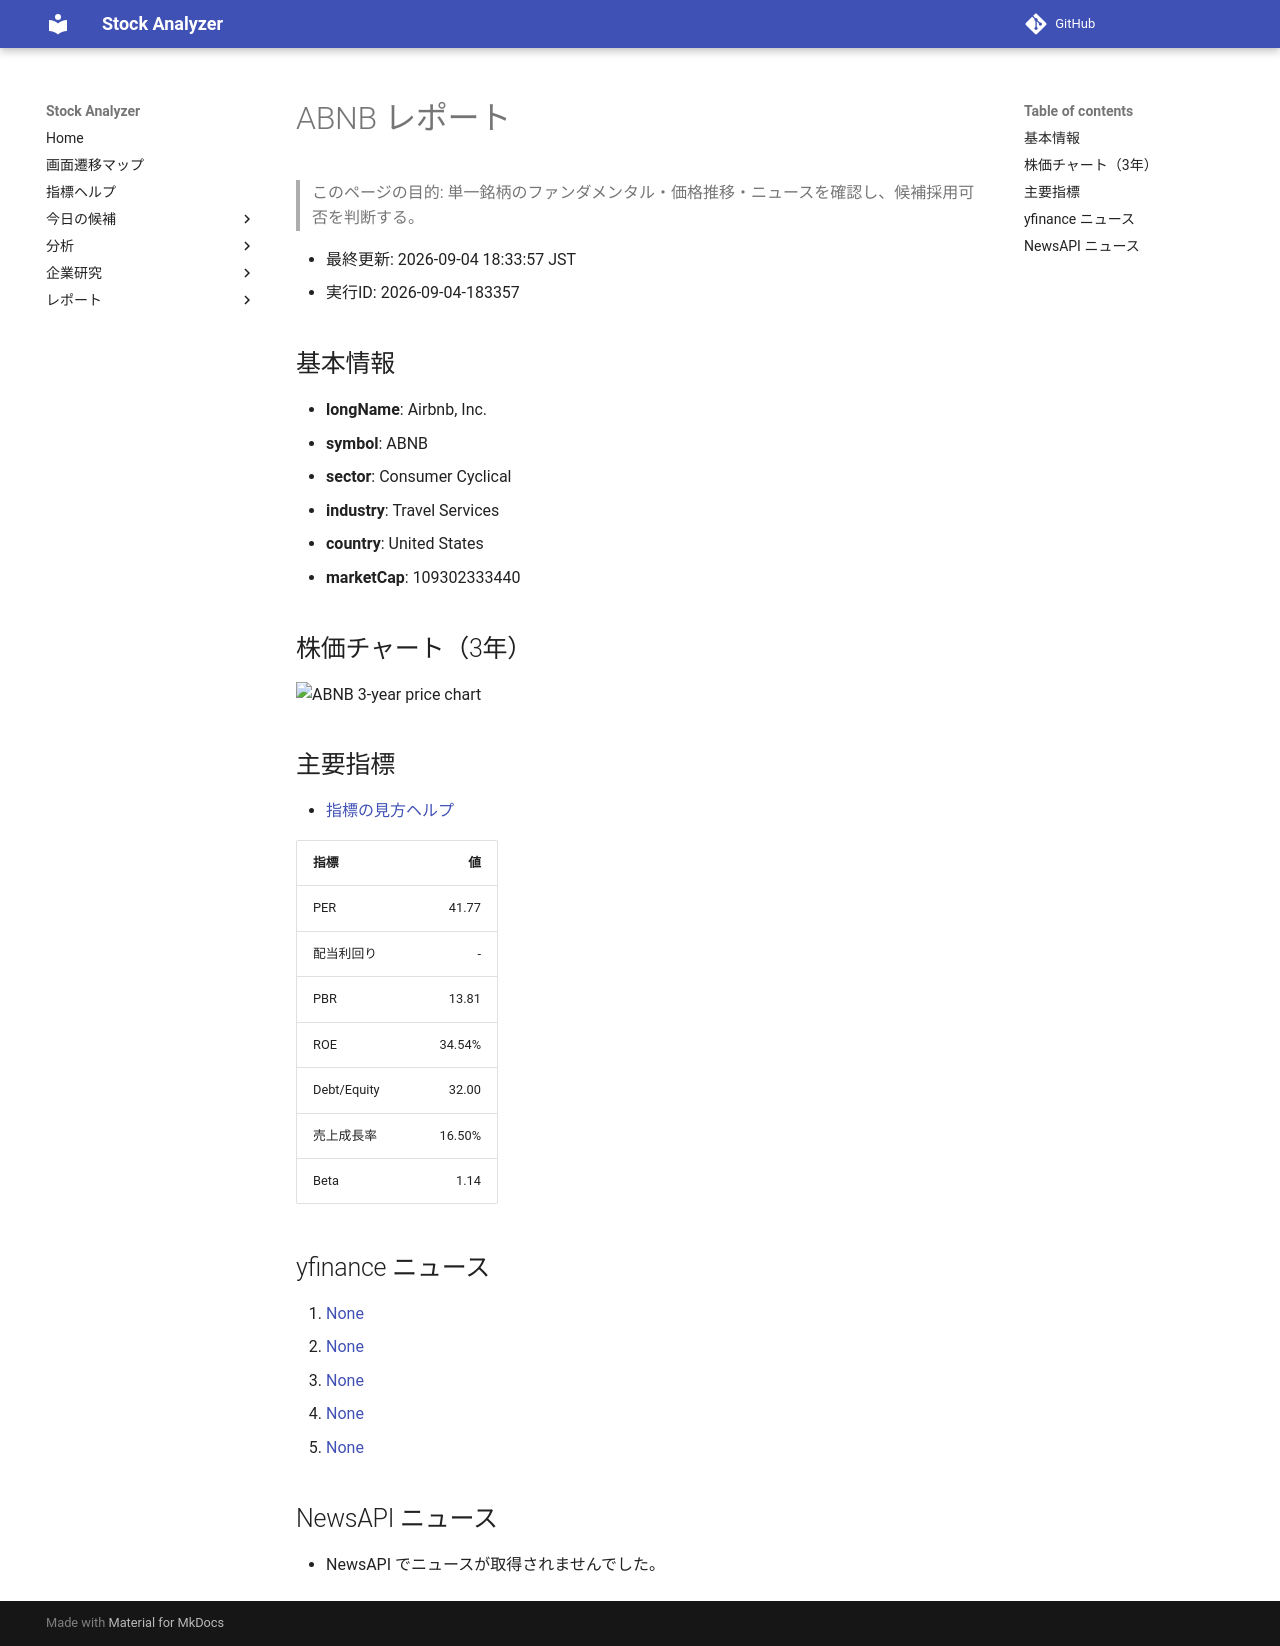

repository: Yumi-note/Making-APP · page: reports/2026-09-04/183357/ABNB/index.html · generator: mkdocs

# ABNB レポート

> このページの目的: 単一銘柄のファンダメンタル・価格推移・ニュースを確認し、候補採用可否を判断する。

- 最終更新: 2026-09-04 18:33:57 JST
- 実行ID: 2026-09-04-183357

## 基本情報

- **longName**: Airbnb, Inc.
- **symbol**: ABNB
- **sector**: Consumer Cyclical
- **industry**: Travel Services
- **country**: United States
- **marketCap**: 109302333440

## 株価チャート（3年）

![ABNB 3-year price chart](ABNB_3y.png)

## 主要指標

- [指標の見方ヘルプ](../../../../indicators.md)

| 指標 | 値 |
|---|---:|
| PER | 41.77 |
| 配当利回り | - |
| PBR | 13.81 |
| ROE | 34.54% |
| Debt/Equity | 32.00 |
| 売上成長率 | 16.50% |
| Beta | 1.14 |

## yfinance ニュース

1. [None](None)
2. [None](None)
3. [None](None)
4. [None](None)
5. [None](None)

## NewsAPI ニュース

- NewsAPI でニュースが取得されませんでした。
